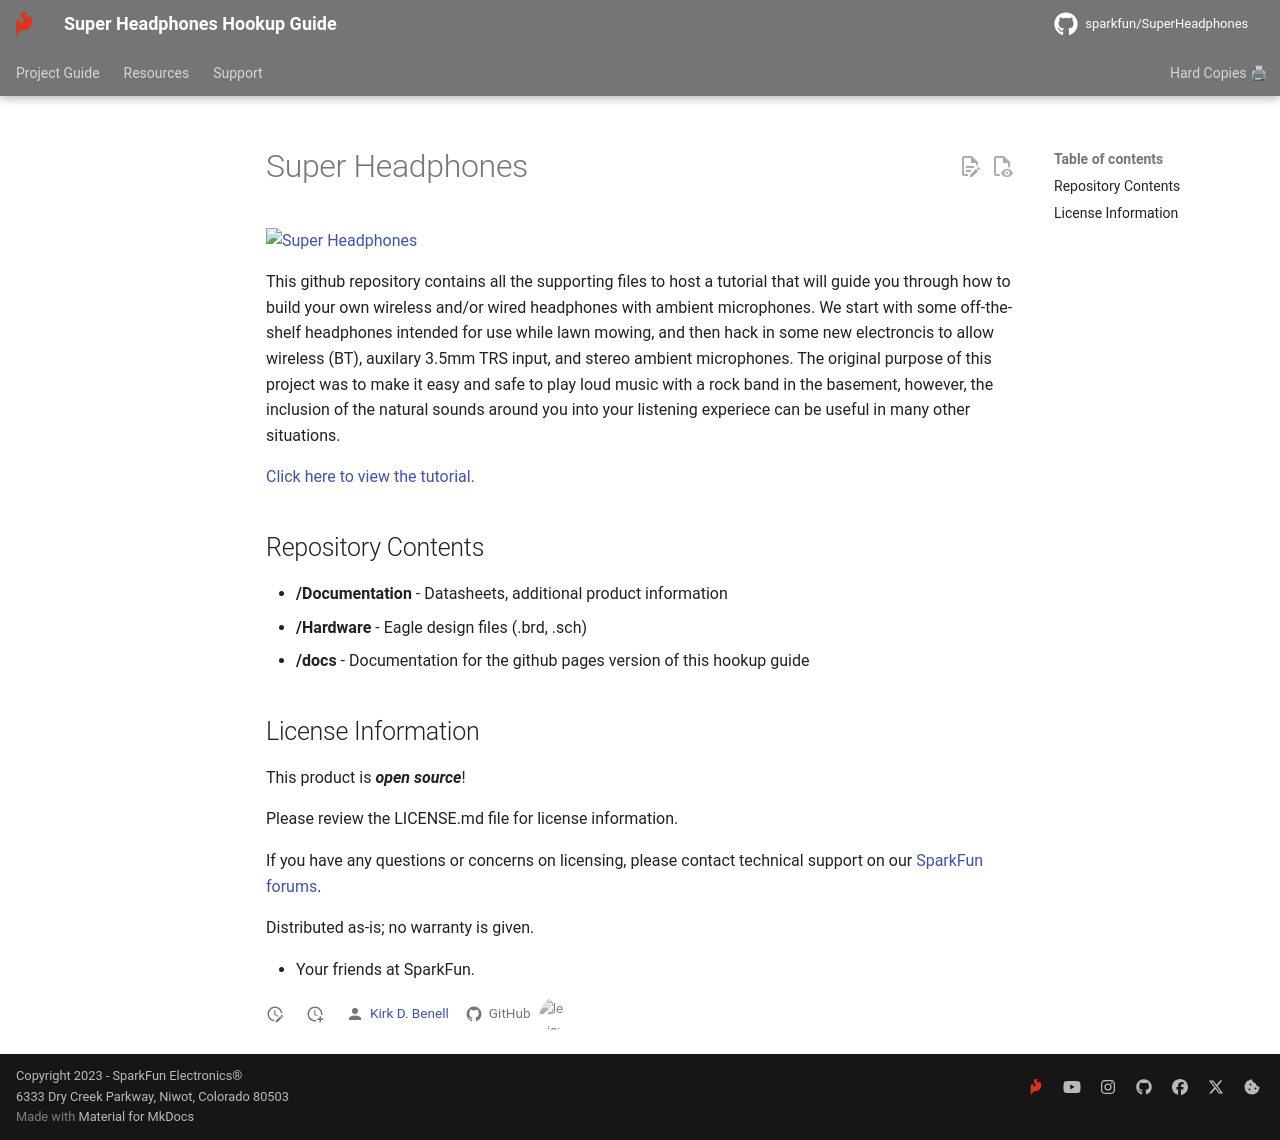

repository: sparkfun/SuperHeadphones · page: stylesheet/REAMDE/index.html · generator: mkdocs

Super Headphones
========================================

[![Super Headphones](http://127.0.0.1:8000/SuperHeadphones/assets/img/history3.jpg)](https://www.sparkfun.com/products/22857)

This github repository contains all the supporting files to host a tutorial that will guide you through how to build your own wireless and/or wired
headphones with ambient microphones. We start with some off-the-shelf headphones 
intended for use while lawn mowing, and then hack in some new electroncis to allow
wireless (BT), auxilary 3.5mm TRS input, and stereo ambient microphones. The original 
purpose of this project was to make it easy and safe to play loud music with a rock 
band in the basement, however, the inclusion of the natural sounds around you into 
your listening experiece can be useful in many other situations.

[Click here to view the tutorial.](https://docs.sparkfun.com/SuperHeadphones/introduction/)

Repository Contents
-------------------

* **/Documentation** - Datasheets, additional product information
* **/Hardware** - Eagle design files (.brd, .sch)
* **/docs** - Documentation for the github pages version of this hookup guide


License Information
-------------------

This product is _**open source**_! 

Please review the LICENSE.md file for license information. 

If you have any questions or concerns on licensing, please contact technical support on our [SparkFun forums](https://forum.sparkfun.com/viewforum.php?f=152).

Distributed as-is; no warranty is given.

- Your friends at SparkFun.

_<COLLABORATION CREDIT>_
